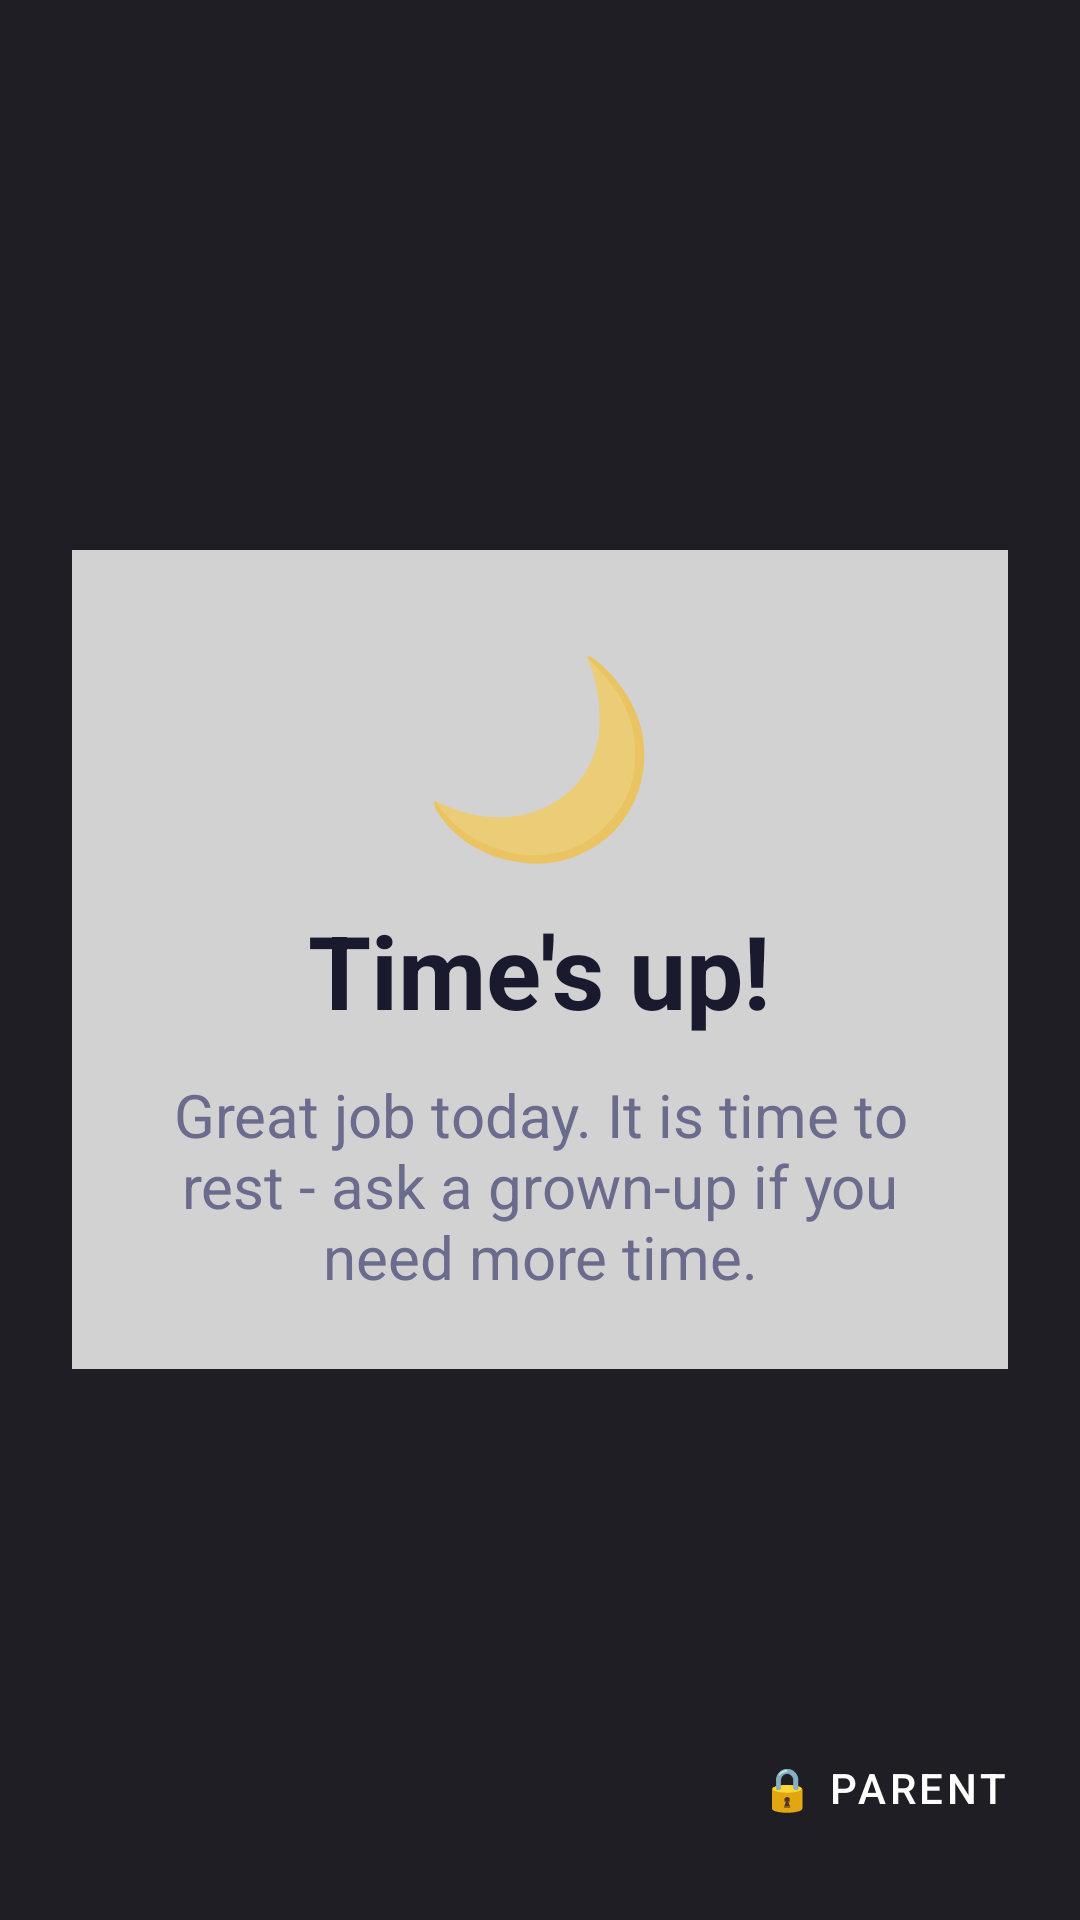

Android layout source for this screen:
<!-- AndroidManifest.xml: activity theme Theme.LittleLock -->
<!-- res/layout/activity_time_up.xml -->
<?xml version="1.0" encoding="utf-8"?>
<FrameLayout xmlns:android="http://schemas.android.com/apk/res/android"
    android:layout_width="match_parent"
    android:layout_height="match_parent"
    android:background="#FF1E1E24">

    <LinearLayout
        android:layout_width="match_parent"
        android:layout_height="wrap_content"
        android:layout_gravity="center"
        android:layout_margin="24dp"
        android:background="#CCFFFFFF"
        android:gravity="center_horizontal"
        android:orientation="vertical"
        android:padding="24dp">

        <TextView
            android:layout_width="wrap_content"
            android:layout_height="wrap_content"
            android:text="🌙"
            android:textSize="64sp" />

        <TextView
            android:id="@+id/tvTimeUpTitle"
            android:layout_width="wrap_content"
            android:layout_height="wrap_content"
            android:layout_marginTop="8dp"
            android:text="@string/time_up_title"
            android:textColor="@color/littlelock_text_primary"
            android:textSize="34sp"
            android:textStyle="bold" />

        <TextView
            android:id="@+id/tvTimeUpMessage"
            android:layout_width="match_parent"
            android:layout_height="wrap_content"
            android:layout_marginTop="12dp"
            android:gravity="center"
            android:text="@string/time_up_message"
            android:textColor="@color/littlelock_text_secondary"
            android:textSize="20sp" />
    </LinearLayout>

    <Button
        android:id="@+id/btnParent"
        style="@style/Widget.MaterialComponents.Button.TextButton"
        android:layout_width="wrap_content"
        android:layout_height="56dp"
        android:layout_gravity="bottom|end"
        android:layout_margin="16dp"
        android:minWidth="56dp"
        android:text="@string/time_up_parent"
        android:textColor="@color/white" />
</FrameLayout>
<!-- resources referenced by this layout -->
<resources>
  <color name="littlelock_text_primary">#FF1A1A2E</color>
  <color name="littlelock_text_secondary">#FF6B6B8D</color>
  <color name="white">#FFFFFFFF</color>
  <string name="time_up_message">Great job today. It is time to rest - ask a grown-up if you need more time.</string>
  <string name="time_up_parent">🔒 Parent</string>
  <string name="time_up_title">Time\'s up!</string>
  <style name="Theme.LittleLock" parent="Theme.MaterialComponents.Light.NoActionBar">
          <item name="colorPrimary">@color/littlelock_primary</item>
          <item name="colorPrimaryVariant">@color/littlelock_primary_dark</item>
          <item name="colorOnPrimary">@color/white</item>
          <item name="colorSecondary">@color/littlelock_accent</item>
          <item name="colorSecondaryVariant">@color/teal_700</item>
          <item name="colorOnSecondary">@color/black</item>
          <item name="android:colorBackground">@color/littlelock_background</item>
          <item name="android:statusBarColor">@color/littlelock_primary_dark</item>
          <item name="android:navigationBarColor">@color/littlelock_primary</item>
      </style>
  <color name="littlelock_primary">#FF6C63FF</color>
  <color name="littlelock_primary_dark">#FF544DB7</color>
  <color name="littlelock_accent">#FF00C9A7</color>
  <color name="teal_700">#FF018786</color>
  <color name="black">#FF000000</color>
  <color name="littlelock_background">#FFF5F0FF</color>
</resources>
